Run: headless pygame with SDL's dummy video driver; simulated clock (each Clock.tick advances the game by its frame time, no real sleeping); random seed 0; keys injected as events and as key.get_pressed() state; no mouse input.
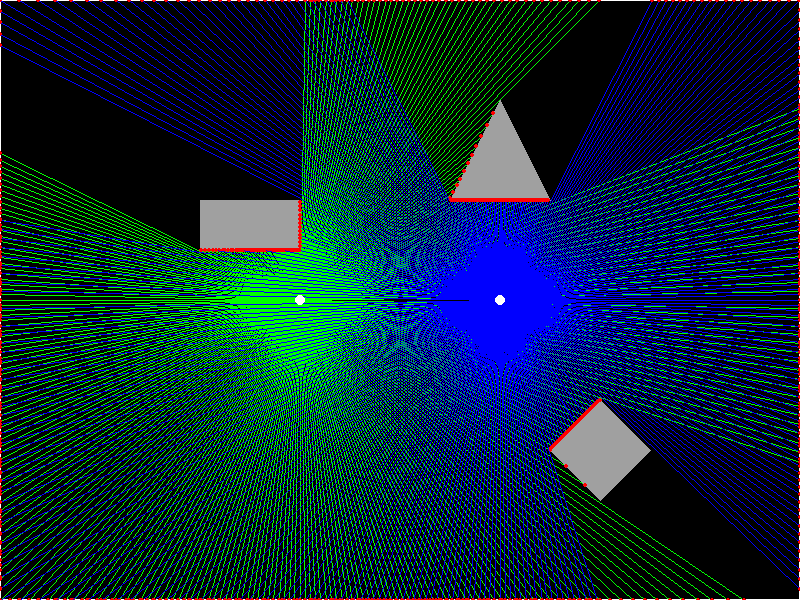
Frame 1 of 4 · flips 1–60 · no input
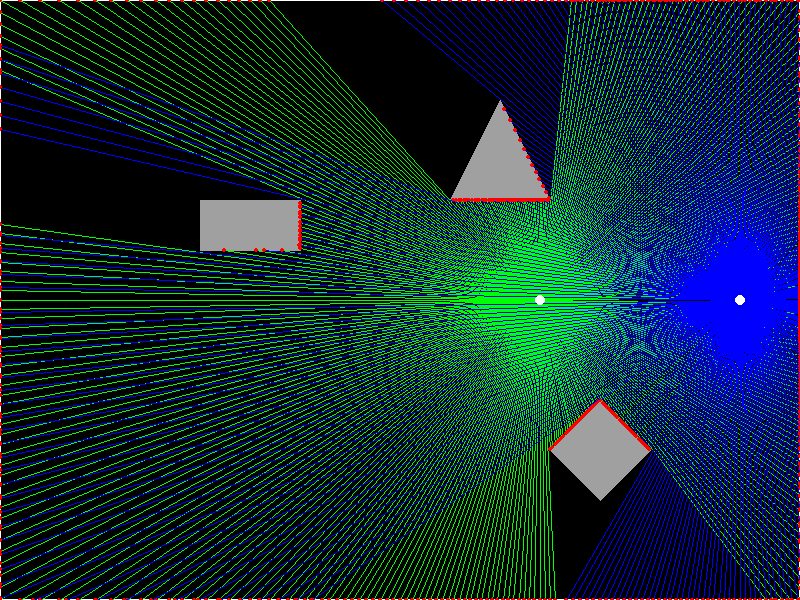
Frame 2 of 4 · flips 61–180 · tapped SPACE, RETURN · held RIGHT (→), D
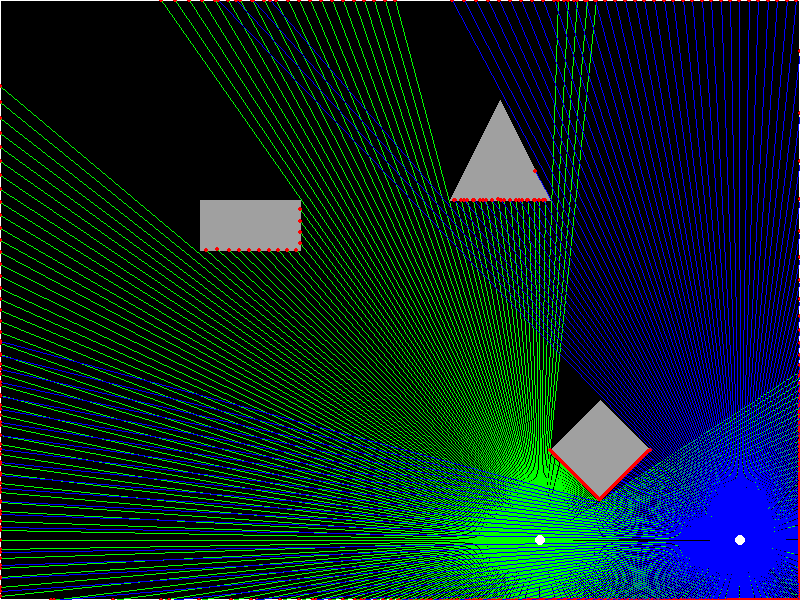
Frame 3 of 4 · flips 181–300 · held DOWN (↓), S
Frame 4 of 4 · flips 301–420 · held LEFT (←), A, UP (↑), W · screen same as frame 1, image omitted

The pygame program that drew these frames:

import pygame
import math

# ---------------------- CONFIGURATION ----------------------
WINDOW_WIDTH = 800
WINDOW_HEIGHT = 600
ROBOT1_POSITION = (300, 300)  # Robot 1 starting position
ROBOT2_POSITION = (500, 300)  # Robot 2 starting position
ROBOT_RADIUS = 5
NUM_RAYS = 360
RAY_LENGTH = 1000  # Max length of rays
OVERLAP_THRESHOLD = 2.0  # Distance threshold to consider hits the "same" point

# Define colors
WHITE = (255, 255, 255)
BLACK = (0, 0, 0)
GRAY = (160, 160, 160)
RED = (255, 0, 0)
GREEN = (0, 255, 0)
BLUE = (0, 0, 255)

# ---------------------- ENVIRONMENT -------------------------
obstacles = [
    # A rectangle obstacle
    [(200, 200), (300, 200), (300, 250), (200, 250)],
    # A triangle obstacle
    [(500, 100), (550, 200), (450, 200)],
    # Another polygon
    [(600, 400), (650, 450), (600, 500), (550, 450)]
]

def polygon_to_edges(polygon):
    edges = []
    for i in range(len(polygon)):
        p1 = polygon[i]
        p2 = polygon[(i + 1) % len(polygon)]
        edges.append((p1, p2))
    return edges

# Combine all obstacle edges
obstacle_edges = []
for poly in obstacles:
    obstacle_edges.extend(polygon_to_edges(poly))

# Boundary edges
boundary = [
    ((0, 0), (WINDOW_WIDTH, 0)),
    ((WINDOW_WIDTH, 0), (WINDOW_WIDTH, WINDOW_HEIGHT)),
    ((WINDOW_WIDTH, WINDOW_HEIGHT), (0, WINDOW_HEIGHT)),
    ((0, WINDOW_HEIGHT), (0, 0))
]

all_edges = obstacle_edges + boundary

# ---------------------- RAY CASTING HELPER FUNCTIONS ----------------------
def line_intersection(p0, p1, p2, p3):
    """
    Returns the intersection point of line segment p0p1 and p2p3 if exists, otherwise None.
    """
    s1_x = p1[0] - p0[0]
    s1_y = p1[1] - p0[1]
    s2_x = p3[0] - p2[0]
    s2_y = p3[1] - p2[1]

    denom = (-s2_x * s1_y + s1_x * s2_y)
    if denom == 0:
        return None  # Parallel or coincident lines

    s = (-s1_y * (p0[0] - p2[0]) + s1_x * (p0[1] - p2[1])) / denom
    t = ( s2_x * (p0[1] - p2[1]) - s2_y * (p0[0] - p2[0])) / denom

    if 0 <= s <= 1 and 0 <= t <= 1:
        ix = p0[0] + (t * s1_x)
        iy = p0[1] + (t * s1_y)
        return (ix, iy)
    return None

def cast_ray(start, angle, edges):
    """
    Casts a ray from start at the given angle and returns the closest intersection point
    with any edge, or None if no intersection.
    """
    end_x = start[0] + RAY_LENGTH * math.cos(angle)
    end_y = start[1] + RAY_LENGTH * math.sin(angle)
    ray_end = (end_x, end_y)

    closest_point = None
    closest_dist = float('inf')

    for edge in edges:
        intersect_pt = line_intersection(start, ray_end, edge[0], edge[1])
        if intersect_pt is not None:
            dist = math.dist(start, intersect_pt)
            if dist < closest_dist:
                closest_dist = dist
                closest_point = intersect_pt

    return closest_point

def cast_all_rays(robot_pos, edges, num_rays=360):
    hits = []
    for i in range(num_rays):
        angle = math.radians(i)
        hit_point = cast_ray(robot_pos, angle, edges)
        hits.append(hit_point)
    return hits

def remove_overlapping_points(robot1_pos, robot2_pos, hits1, hits2, threshold):
    """
    Given two sets of hit points (hits1 and hits2) from two robots,
    eliminate overlaps. If two hits at the same angle are within 'threshold' distance,
    only keep the one corresponding to the robot closer to that point.
    """
    # Both hits arrays are indexed by the same angle (0 to NUM_RAYS-1)
    for i in range(len(hits1)):
        pt1 = hits1[i]
        pt2 = hits2[i]
        if pt1 is not None and pt2 is not None:
            # Check if they are close enough to be considered the same point
            if math.dist(pt1, pt2) < threshold:
                dist1 = math.dist(robot1_pos, pt1)
                dist2 = math.dist(robot2_pos, pt2)
                # Keep only the one closer to its robot
                if dist1 < dist2:
                    # Robot 1 is closer, Robot 2 loses this point
                    hits2[i] = None
                else:
                    # Robot 2 is closer, Robot 1 loses this point
                    hits1[i] = None
    return hits1, hits2

# ---------------------- MAIN SIMULATION LOOP ----------------------
def main():
    pygame.init()
    screen = pygame.display.set_mode((WINDOW_WIDTH, WINDOW_HEIGHT))
    pygame.display.set_caption("2D Two-Robot Ray Casting")
    clock = pygame.time.Clock()

    running = True
    robot1_pos = list(ROBOT1_POSITION)
    robot2_pos = list(ROBOT2_POSITION)

    while running:
        clock.tick(60)
        for event in pygame.event.get():
            if event.type == pygame.QUIT:
                running = False

        # Move robots with keys:
        # Robot 1: Arrow keys
        keys = pygame.key.get_pressed()
        speed = 2
        if keys[pygame.K_UP]:
            robot1_pos[1] -= speed
        if keys[pygame.K_DOWN]:
            robot1_pos[1] += speed
        if keys[pygame.K_LEFT]:
            robot1_pos[0] -= speed
        if keys[pygame.K_RIGHT]:
            robot1_pos[0] += speed

        # Robot 2: WASD keys
        if keys[pygame.K_w]:
            robot2_pos[1] -= speed
        if keys[pygame.K_s]:
            robot2_pos[1] += speed
        if keys[pygame.K_a]:
            robot2_pos[0] -= speed
        if keys[pygame.K_d]:
            robot2_pos[0] += speed

        # Ray casting
        hits1 = cast_all_rays((robot1_pos[0], robot1_pos[1]), all_edges, NUM_RAYS)
        hits2 = cast_all_rays((robot2_pos[0], robot2_pos[1]), all_edges, NUM_RAYS)

        # Resolve overlaps
        hits1, hits2 = remove_overlapping_points(robot1_pos, robot2_pos, hits1, hits2, OVERLAP_THRESHOLD)

        # Draw background
        screen.fill(BLACK)

        # Draw obstacles
        for poly in obstacles:
            pygame.draw.polygon(screen, GRAY, poly, 0)

        # Draw boundary
        pygame.draw.rect(screen, WHITE, (0, 0, WINDOW_WIDTH, WINDOW_HEIGHT), 1)

        # Draw rays for Robot 1
        for hp in hits1:
            if hp is not None:
                pygame.draw.line(screen, GREEN, robot1_pos, hp, 1)
                pygame.draw.circle(screen, RED, (int(hp[0]), int(hp[1])), 2)

        # Draw rays for Robot 2
        for hp in hits2:
            if hp is not None:
                pygame.draw.line(screen, BLUE, robot2_pos, hp, 1)
                pygame.draw.circle(screen, RED, (int(hp[0]), int(hp[1])), 2)

        # Draw robots
        pygame.draw.circle(screen, WHITE, (int(robot1_pos[0]), int(robot1_pos[1])), ROBOT_RADIUS)
        pygame.draw.circle(screen, WHITE, (int(robot2_pos[0]), int(robot2_pos[1])), ROBOT_RADIUS)

        # Update display
        pygame.display.flip()

    pygame.quit()

if __name__ == "__main__":
    main()
